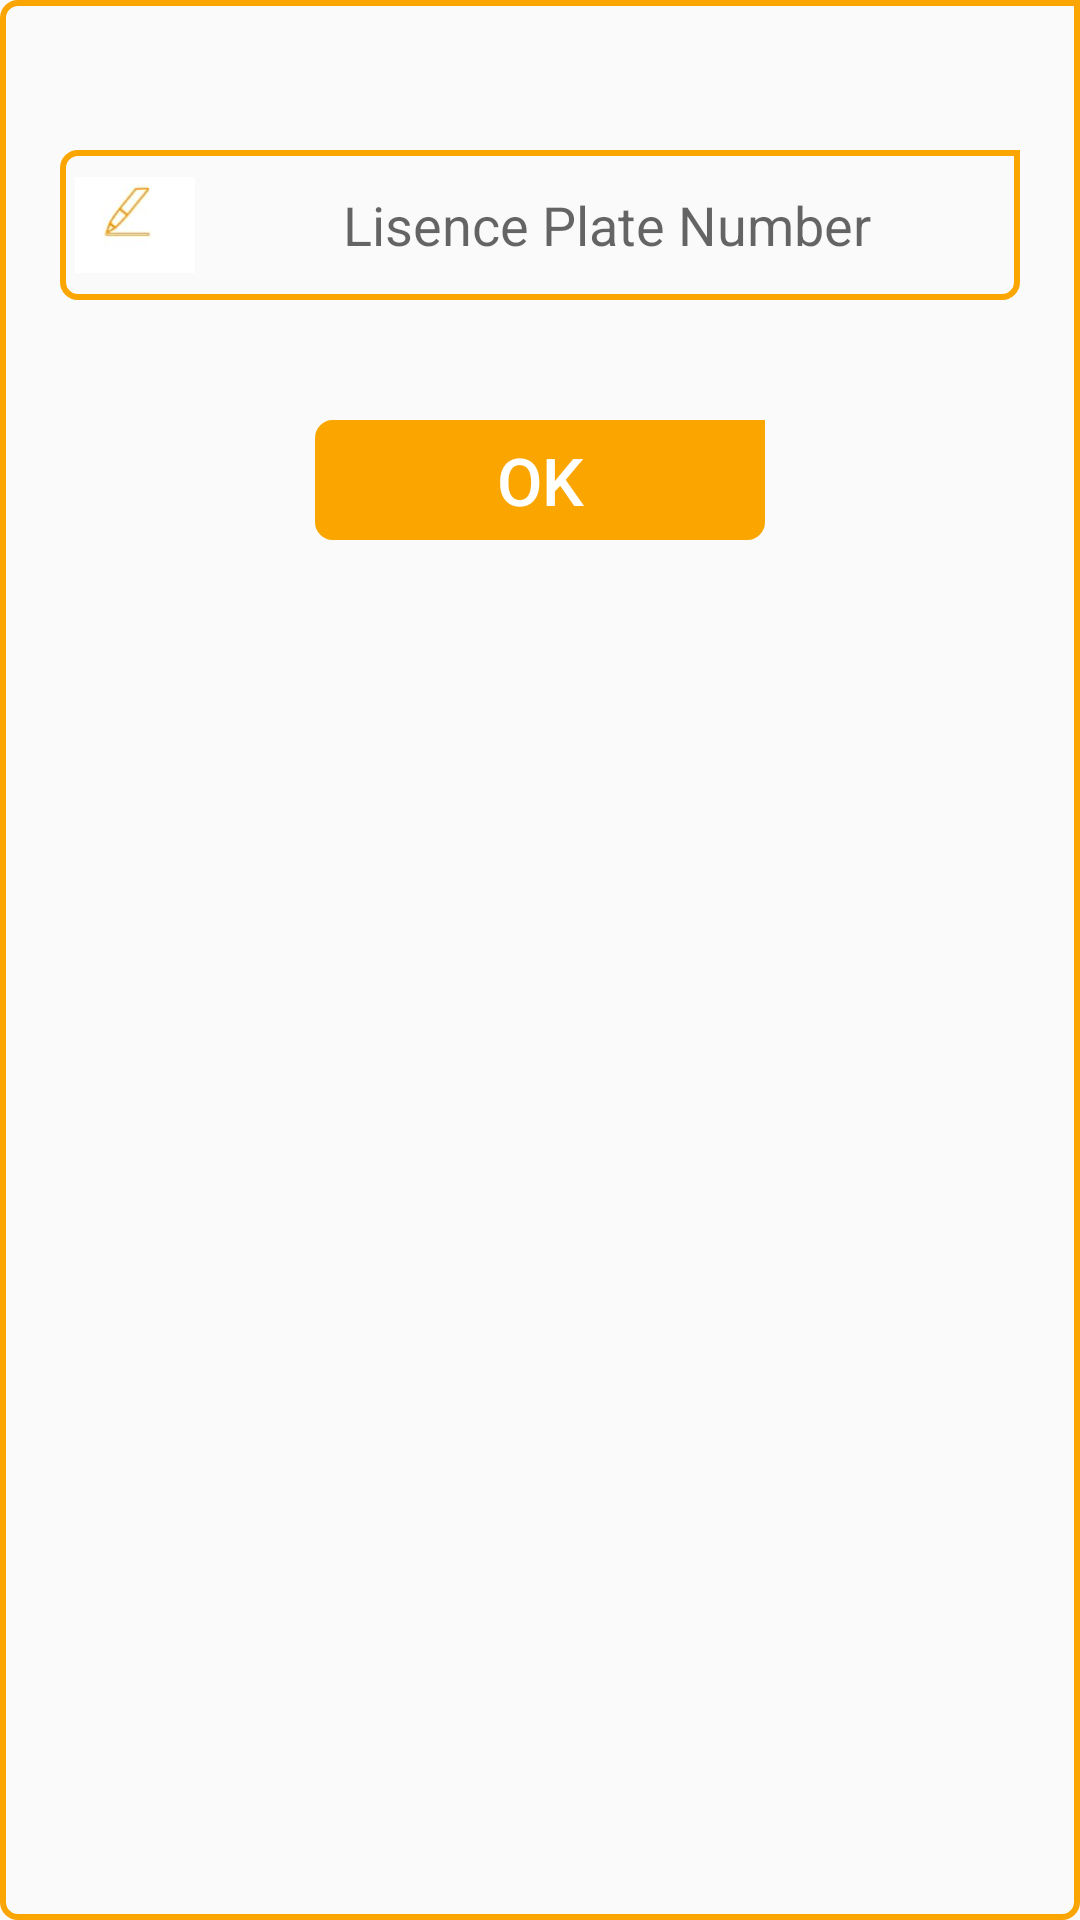

This screen was rendered from an Android layout file. Write that file and the resources it references.
<!-- AndroidManifest.xml: application theme AppTheme.NoActionBar -->
<!-- res/layout/popup_window.xml -->
<?xml version="1.0" encoding="utf-8"?>
<RelativeLayout
    xmlns:android="http://schemas.android.com/apk/res/android"

    android:layout_width="wrap_content"
    android:layout_height="wrap_content"
    android:id="@+id/rel_popup"
    android:background="@drawable/my_border"
    >

    <LinearLayout
        android:layout_width="match_parent"
        android:layout_height="50dp"
        android:layout_marginStart="20dp"
        android:layout_marginEnd="20dp"
        android:layout_marginBottom="10dp"
        android:layout_marginTop="50dp"
        android:id="@+id/inputplate"
        android:background="@drawable/my_border"
        android:orientation="horizontal">

        <ImageView
            android:layout_width="40dp"
            android:layout_height="match_parent"
            android:layout_marginStart="5dp"
            android:gravity="center"
            android:src="@drawable/pencil" />

        <EditText
            android:id="@+id/edt_inputplatenumber"
            android:layout_width="match_parent"
            android:background="@null"
            android:hint="@string/platenumber"
            android:textColor="@color/yellow"
            android:gravity="center"
            android:layout_height="match_parent" />

    </LinearLayout>


    <Button
        android:id="@+id/btn_plateok"
        android:layout_width="150dp"
        android:layout_height="40dp"
        android:layout_below="@+id/inputplate"
        android:layout_centerInParent="true"
        android:layout_marginTop="30dp"
        android:layout_marginBottom="20dp"
        android:background="@drawable/my_border"
        android:backgroundTint="@color/yellow"
        android:text="@string/ok"
        android:textColor="@color/white"
        android:textSize="22sp" />

</RelativeLayout>
<!-- resources referenced by this layout -->
<resources>
  <color name="white">#FFFFFFFF</color>
  <color name="yellow">#fba500</color>
  <!-- drawable my_border (drawable) -->
  <?xml version="1.0" encoding="utf-8"?>
  <shape xmlns:android="http://schemas.android.com/apk/res/android"
  android:shape="rectangle">
  <corners
      android:radius="5dp"
      android:topRightRadius="0dp"
      android:bottomRightRadius="5dp"
      android:bottomLeftRadius="5dp" />
  <stroke
      android:width="2dp"
      android:color="@color/yellow" />
  </shape>
  <!-- drawable pencil: png bitmap (drawable, 3558 bytes) -->
  <string name="ok">OK</string>
  <string name="platenumber">Lisence Plate Number</string>
  <style name="AppTheme.NoActionBar">
          <item name="windowActionBar">false</item>
          <item name="windowNoTitle">true</item>
      </style>
</resources>
